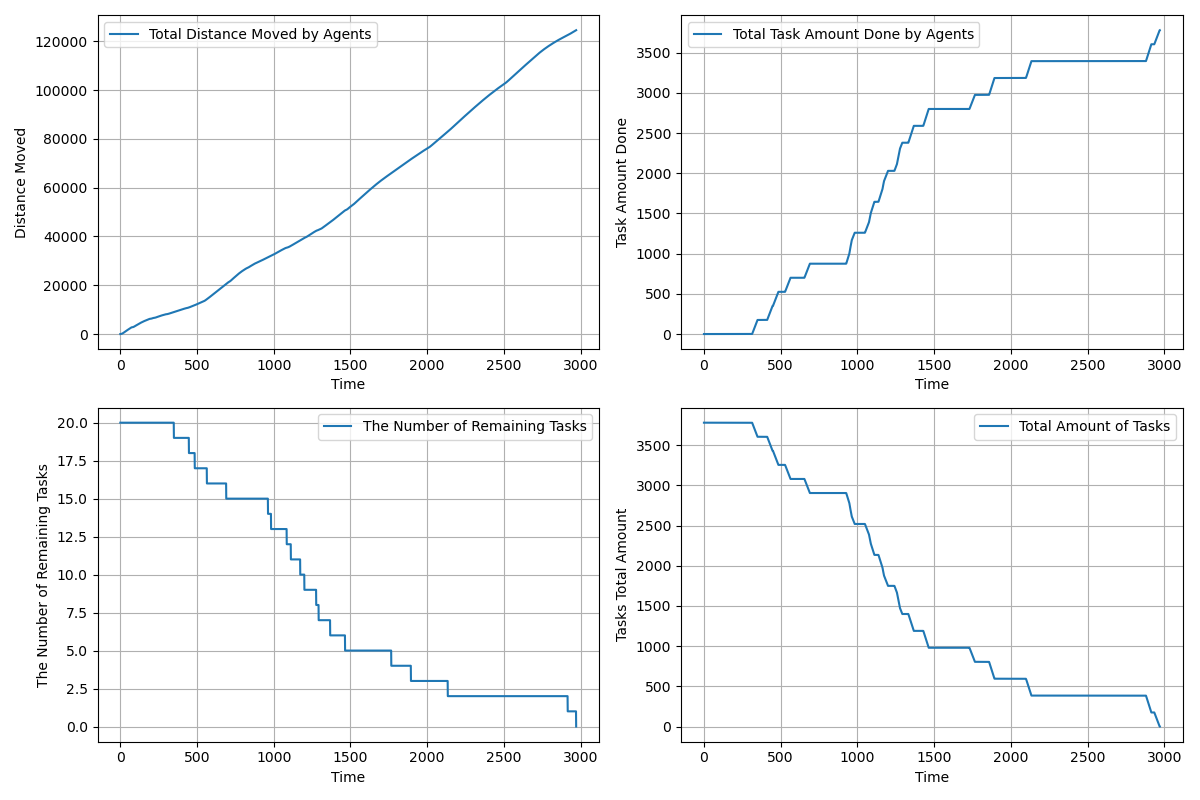

Source data for this figure (header and first rows):
time, agents_total_distance_moved, agents_total_task_amount_done, completed_tasks, remaining_tasks, tasks_total_amount_left
1.0, 3, 0.0, 0, 20, 3780
2.0, 5.45, 0.0, 0, 20, 3780
3.0, 9.5, 0.0, 0, 20, 3780
4.0, 15.81, 0.0, 0, 20, 3780
5.0, 24.46, 0.0, 0, 20, 3780
6.0, 35.46, 0.0, 0, 20, 3780
7.0, 48.81, 0.0, 0, 20, 3780
8.0, 64.51, 0.0, 0, 20, 3780
9.0, 82.56, 0.0, 0, 20, 3780
10.0, 102.5, 0.0, 0, 20, 3780
11.0, 124.8, 0.0, 0, 20, 3780
12.0, 149.3, 0.0, 0, 20, 3780
13.0, 176.2, 0.0, 0, 20, 3780
14.0, 205.3, 0.0, 0, 20, 3780
15.0, 236.8, 0.0, 0, 20, 3780
16.0, 270.5, 0.0, 0, 20, 3780
17.0, 306.6, 0.0, 0, 20, 3780
18.0, 344.9, 0.0, 0, 20, 3780
19.0, 385.6, 0.0, 0, 20, 3780
20.0, 428.5, 0.0, 0, 20, 3780
21.0, 473.8, 0.0, 0, 20, 3780
22.0, 519.7, 0.0, 0, 20, 3780
23.0, 565.6, 0.0, 0, 20, 3780
24.0, 611.6, 0.0, 0, 20, 3780
25.0, 657.6, 0.0, 0, 20, 3780
26.0, 703.6, 0.0, 0, 20, 3780
27.0, 749.5, 0.0, 0, 20, 3780
28.0, 795.4, 0.0, 0, 20, 3780
29.0, 841.3, 0.0, 0, 20, 3780
30.0, 886.3, 0.0, 0, 20, 3780
31.0, 930.3, 0.0, 0, 20, 3780
32.0, 974.3, 0.0, 0, 20, 3780
33.0, 1018, 0.0, 0, 20, 3780
34.0, 1062, 0.0, 0, 20, 3780
35.0, 1106, 0.0, 0, 20, 3780
36.0, 1150, 0.0, 0, 20, 3780
37.0, 1194, 0.0, 0, 20, 3780
38.0, 1238, 0.0, 0, 20, 3780
39.0, 1282, 0.0, 0, 20, 3780
40.0, 1326, 0.0, 0, 20, 3780
41.0, 1370, 0.0, 0, 20, 3780
42.0, 1412, 0.0, 0, 20, 3780
43.0, 1454, 0.0, 0, 20, 3780
44.0, 1496, 0.0, 0, 20, 3780
45.0, 1538, 0.0, 0, 20, 3780
46.0, 1580, 0.0, 0, 20, 3780
47.0, 1622, 0.0, 0, 20, 3780
48.0, 1664, 0.0, 0, 20, 3780
49.0, 1706, 0.0, 0, 20, 3780
50.0, 1748, 0.0, 0, 20, 3780
51.0, 1790, 0.0, 0, 20, 3780
52.0, 1832, 0.0, 0, 20, 3780
53.0, 1874, 0.0, 0, 20, 3780
54.0, 1916, 0.0, 0, 20, 3780
55.0, 1958, 0.0, 0, 20, 3780
56.0, 2000, 0.0, 0, 20, 3780
57.0, 2042, 0.0, 0, 20, 3780
58.0, 2084, 0.0, 0, 20, 3780
59.0, 2126, 0.0, 0, 20, 3780
60.0, 2168, 0.0, 0, 20, 3780
... 2,910 more rows
